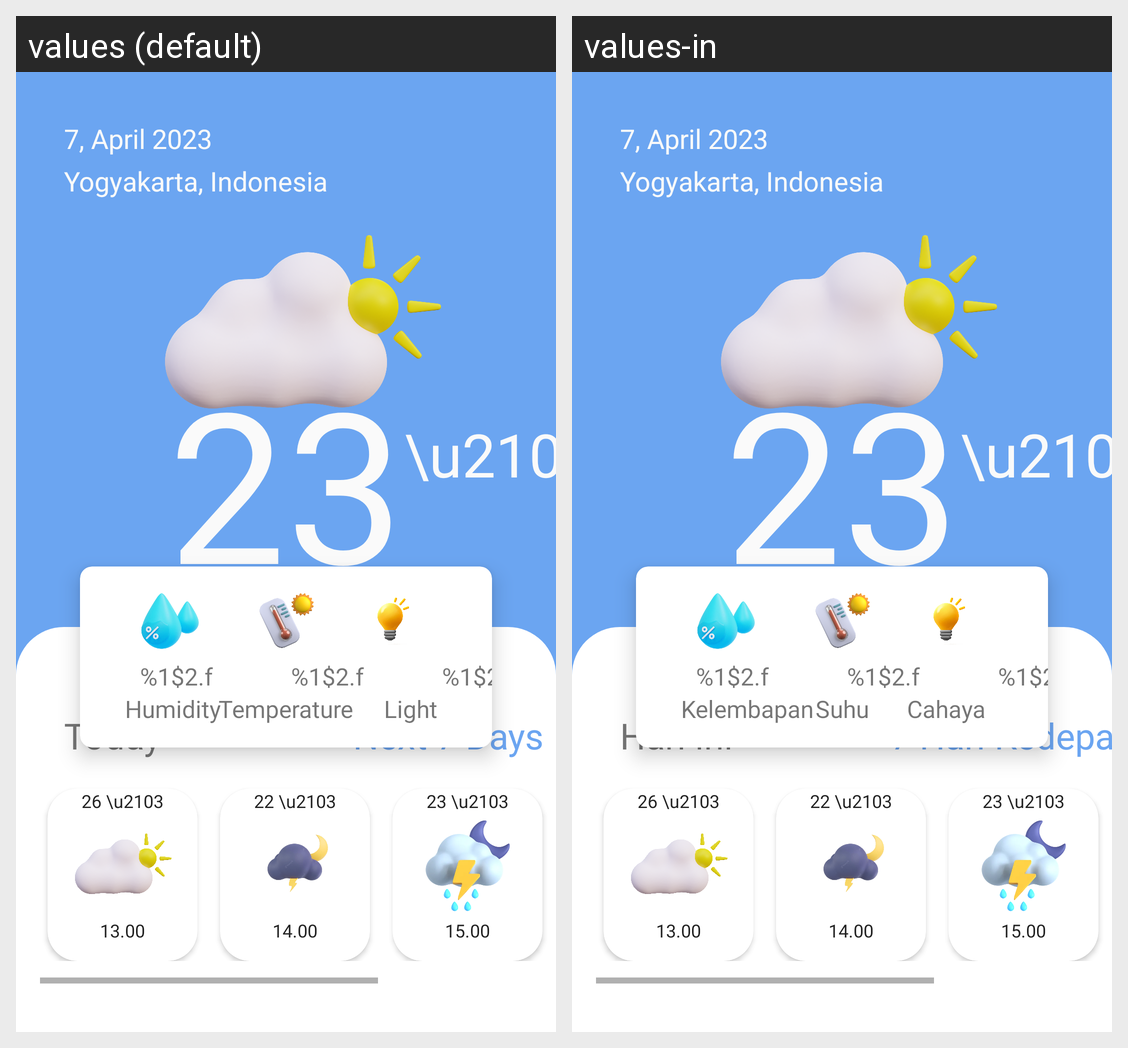

This grid shows one Android layout under two languages. Give, for every string resource on the screen, its name, the default text and each shown locale's text.
Android screen res/layout/activity_weather.xml rendered under 2 locales, left to right: values (default), values-in. Device: Nexus 5 (rendered at 1080×1920; each locale shown at half size, 540×960, under a caption strip naming it); theme Theme.TanahAir.
Strings drawn on this screen, with the default value and each locale's value (text and hints the layout hard-codes, and strings that could not be matched under every locale, appear in the picture but are not listed):

location
  values: Yogyakarta, Indonesia
  values-in: Yogyakarta, Indonesia

humidity
  values: Humidity
  values-in: Kelembapan

temperature
  values: Temperature
  values-in: Suhu

light
  values: Light
  values-in: Cahaya

today
  values: Today
  values-in: Hari ini

next_7_days
  values: Next 7 Days
  values-in: 7 Hari Kedepan
